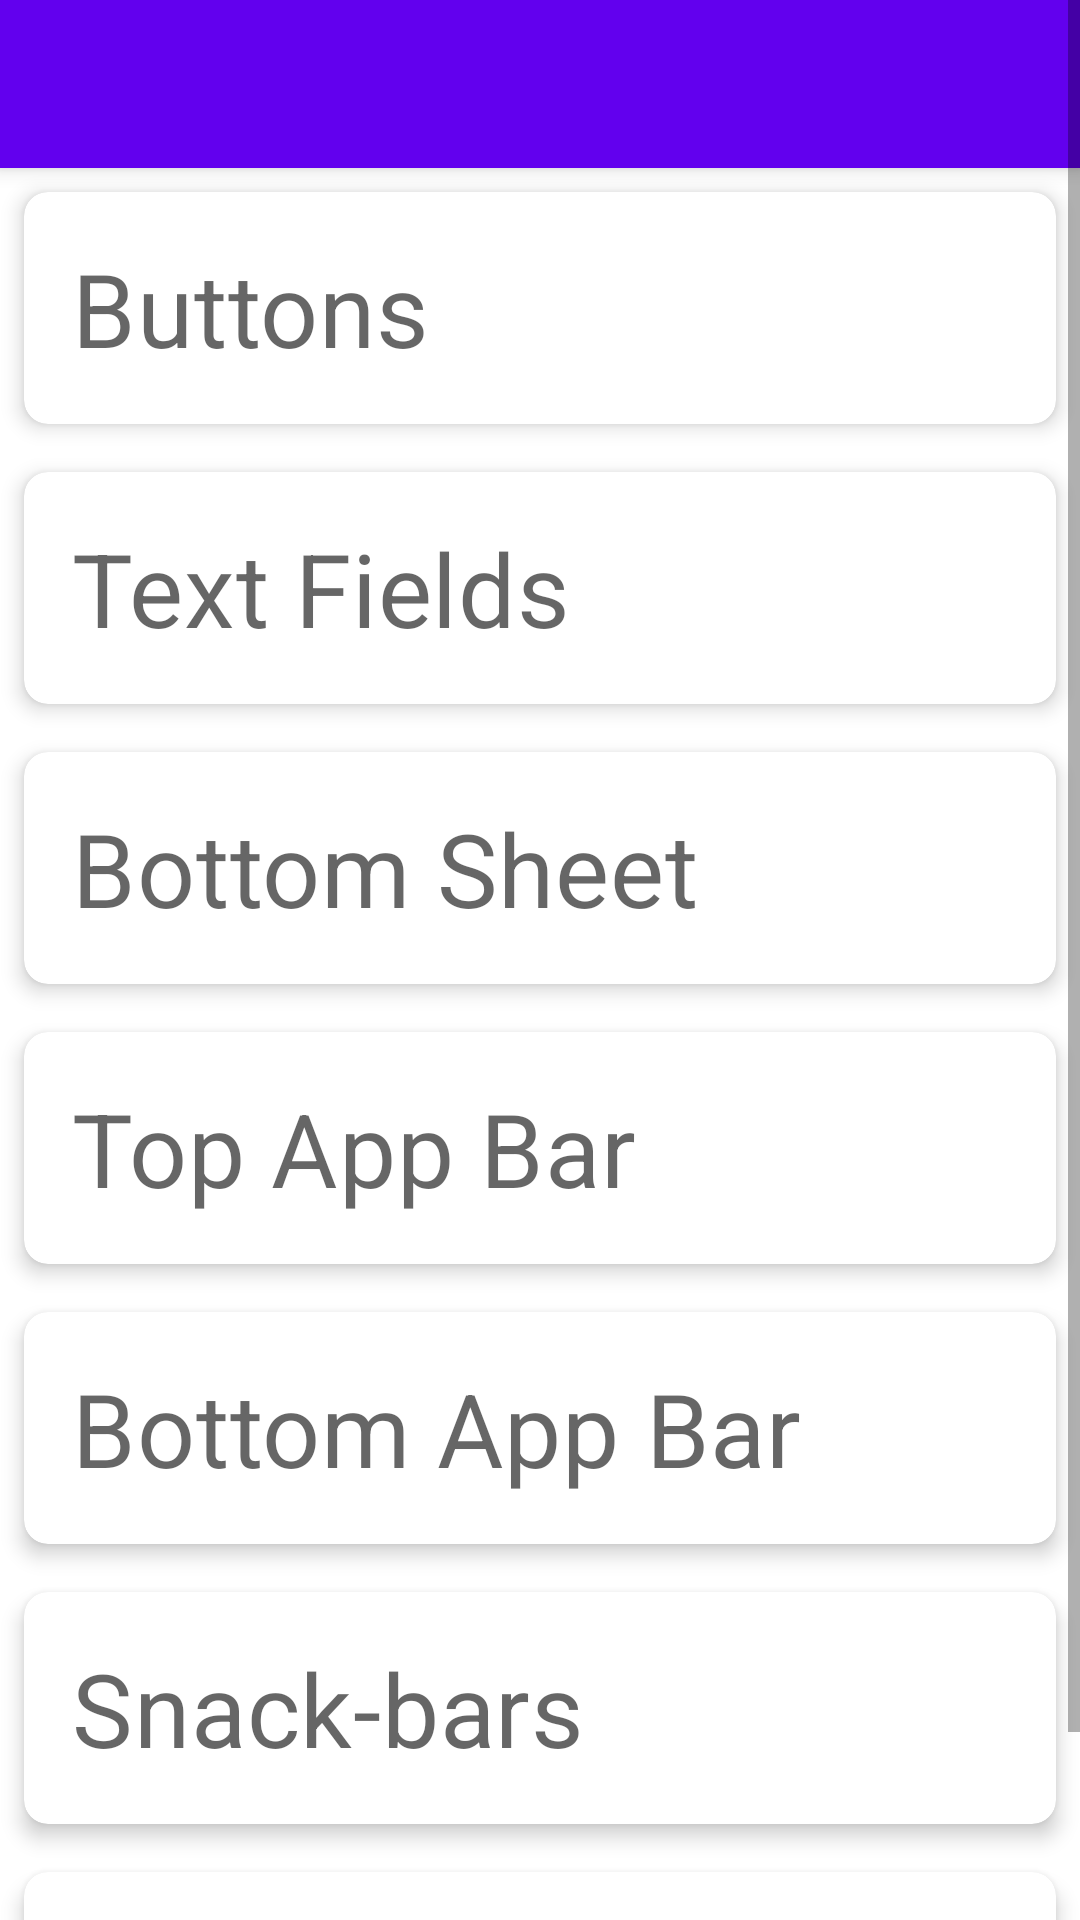

Reconstruct the res/layout file that produces this screen, plus the resources it refers to.
<!-- AndroidManifest.xml: activity theme Theme.Views.NoActionBar -->
<!-- res/layout/activity_main.xml -->
<?xml version="1.0" encoding="utf-8"?>
<ScrollView xmlns:android="http://schemas.android.com/apk/res/android"
    xmlns:app="http://schemas.android.com/apk/res-auto"
    xmlns:tools="http://schemas.android.com/tools"
    android:layout_width="match_parent"
    android:layout_height="match_parent"
    tools:context=".MainActivity">

    <LinearLayout
        android:layout_width="match_parent"
        android:layout_height="wrap_content"
        android:orientation="vertical">

        <com.google.android.material.appbar.MaterialToolbar
            android:id="@+id/toolbar"
            style="@style/Widget.MaterialComponents.Toolbar.Primary"
            android:layout_width="match_parent"
            android:layout_height="?attr/actionBarSize" />

        <androidx.cardview.widget.CardView
            android:id="@+id/cv_buttons"
            android:layout_width="match_parent"
            android:layout_height="wrap_content"
            android:layout_margin="@dimen/small_margin"
            android:padding="@dimen/small_margin"
            app:cardCornerRadius="@dimen/small_margin"
            app:cardElevation="@dimen/card_elevation">

            <TextView
                style="@style/TextAppearance.MaterialComponents.Headline4"
                android:layout_width="match_parent"
                android:layout_height="wrap_content"
                android:layout_margin="@dimen/standard_margin"
                android:text="@string/label_buttons" />
        </androidx.cardview.widget.CardView>

        <androidx.cardview.widget.CardView
            android:id="@+id/cv_text_fields"
            android:layout_width="match_parent"
            android:layout_height="wrap_content"
            android:layout_margin="@dimen/small_margin"
            android:padding="@dimen/small_margin"
            app:cardCornerRadius="@dimen/small_margin"
            app:cardElevation="@dimen/card_elevation">

            <TextView
                style="@style/TextAppearance.MaterialComponents.Headline4"
                android:layout_width="match_parent"
                android:layout_height="wrap_content"
                android:layout_margin="@dimen/standard_margin"
                android:text="@string/label_text_field" />
        </androidx.cardview.widget.CardView>

        <androidx.cardview.widget.CardView
            android:id="@+id/cv_bottom_sheets"
            android:layout_width="match_parent"
            android:layout_height="wrap_content"
            android:layout_margin="@dimen/small_margin"
            android:padding="@dimen/small_margin"
            app:cardCornerRadius="@dimen/small_margin"
            app:cardElevation="@dimen/card_elevation">

            <TextView
                style="@style/TextAppearance.MaterialComponents.Headline4"
                android:layout_width="match_parent"
                android:layout_height="wrap_content"
                android:layout_margin="@dimen/standard_margin"
                android:text="@string/label_bottom_sheet" />
        </androidx.cardview.widget.CardView>

        <androidx.cardview.widget.CardView
            android:id="@+id/cv_top_app_bar"
            android:layout_width="match_parent"
            android:layout_height="wrap_content"
            android:layout_margin="@dimen/small_margin"
            android:padding="@dimen/small_margin"
            app:cardCornerRadius="@dimen/small_margin"
            app:cardElevation="@dimen/card_elevation">

            <TextView
                style="@style/TextAppearance.MaterialComponents.Headline4"
                android:layout_width="match_parent"
                android:layout_height="wrap_content"
                android:layout_margin="@dimen/standard_margin"
                android:text="@string/label_top_app_bar" />
        </androidx.cardview.widget.CardView>

        <androidx.cardview.widget.CardView
            android:id="@+id/cv_bottom_app_bar"
            android:layout_width="match_parent"
            android:layout_height="wrap_content"
            android:layout_margin="@dimen/small_margin"
            android:padding="@dimen/small_margin"
            app:cardCornerRadius="@dimen/small_margin"
            app:cardElevation="@dimen/card_elevation">

            <TextView
                style="@style/TextAppearance.MaterialComponents.Headline4"
                android:layout_width="match_parent"
                android:layout_height="wrap_content"
                android:layout_margin="@dimen/standard_margin"
                android:text="@string/label_bottom_app_bar" />
        </androidx.cardview.widget.CardView>

        <androidx.cardview.widget.CardView
            android:id="@+id/cv_snack_bar"
            android:layout_width="match_parent"
            android:layout_height="wrap_content"
            android:layout_margin="@dimen/small_margin"
            android:padding="@dimen/small_margin"
            app:cardCornerRadius="@dimen/small_margin"
            app:cardElevation="@dimen/card_elevation">

            <TextView
                style="@style/TextAppearance.MaterialComponents.Headline4"
                android:layout_width="match_parent"
                android:layout_height="wrap_content"
                android:layout_margin="@dimen/standard_margin"
                android:text="@string/label_snack_bars" />
        </androidx.cardview.widget.CardView>

        <androidx.cardview.widget.CardView
            android:id="@+id/cv_bottom_navigation"
            android:layout_width="match_parent"
            android:layout_height="wrap_content"
            android:layout_margin="@dimen/small_margin"
            android:padding="@dimen/small_margin"
            app:cardCornerRadius="@dimen/small_margin"
            app:cardElevation="@dimen/card_elevation">

            <TextView
                style="@style/TextAppearance.MaterialComponents.Headline4"
                android:layout_width="match_parent"
                android:layout_height="wrap_content"
                android:layout_margin="@dimen/standard_margin"
                android:text="@string/label_bottom_navigation" />
        </androidx.cardview.widget.CardView>
    </LinearLayout>
</ScrollView>
<!-- resources referenced by this layout -->
<resources>
  <dimen name="card_elevation">4dp</dimen>
  <dimen name="small_margin">8dp</dimen>
  <dimen name="standard_margin">16dp</dimen>
  <string name="label_bottom_app_bar">Bottom App Bar</string>
  <string name="label_bottom_navigation">Bottom Navigation</string>
  <string name="label_bottom_sheet">Bottom Sheet</string>
  <string name="label_buttons">Buttons</string>
  <string name="label_snack_bars">Snack-bars</string>
  <string name="label_text_field">Text Fields</string>
  <string name="label_top_app_bar">Top App Bar</string>
  <style name="Theme.Views.NoActionBar">
          <item name="windowActionBar">false</item>
          <item name="windowNoTitle">true</item>
      </style>
</resources>
